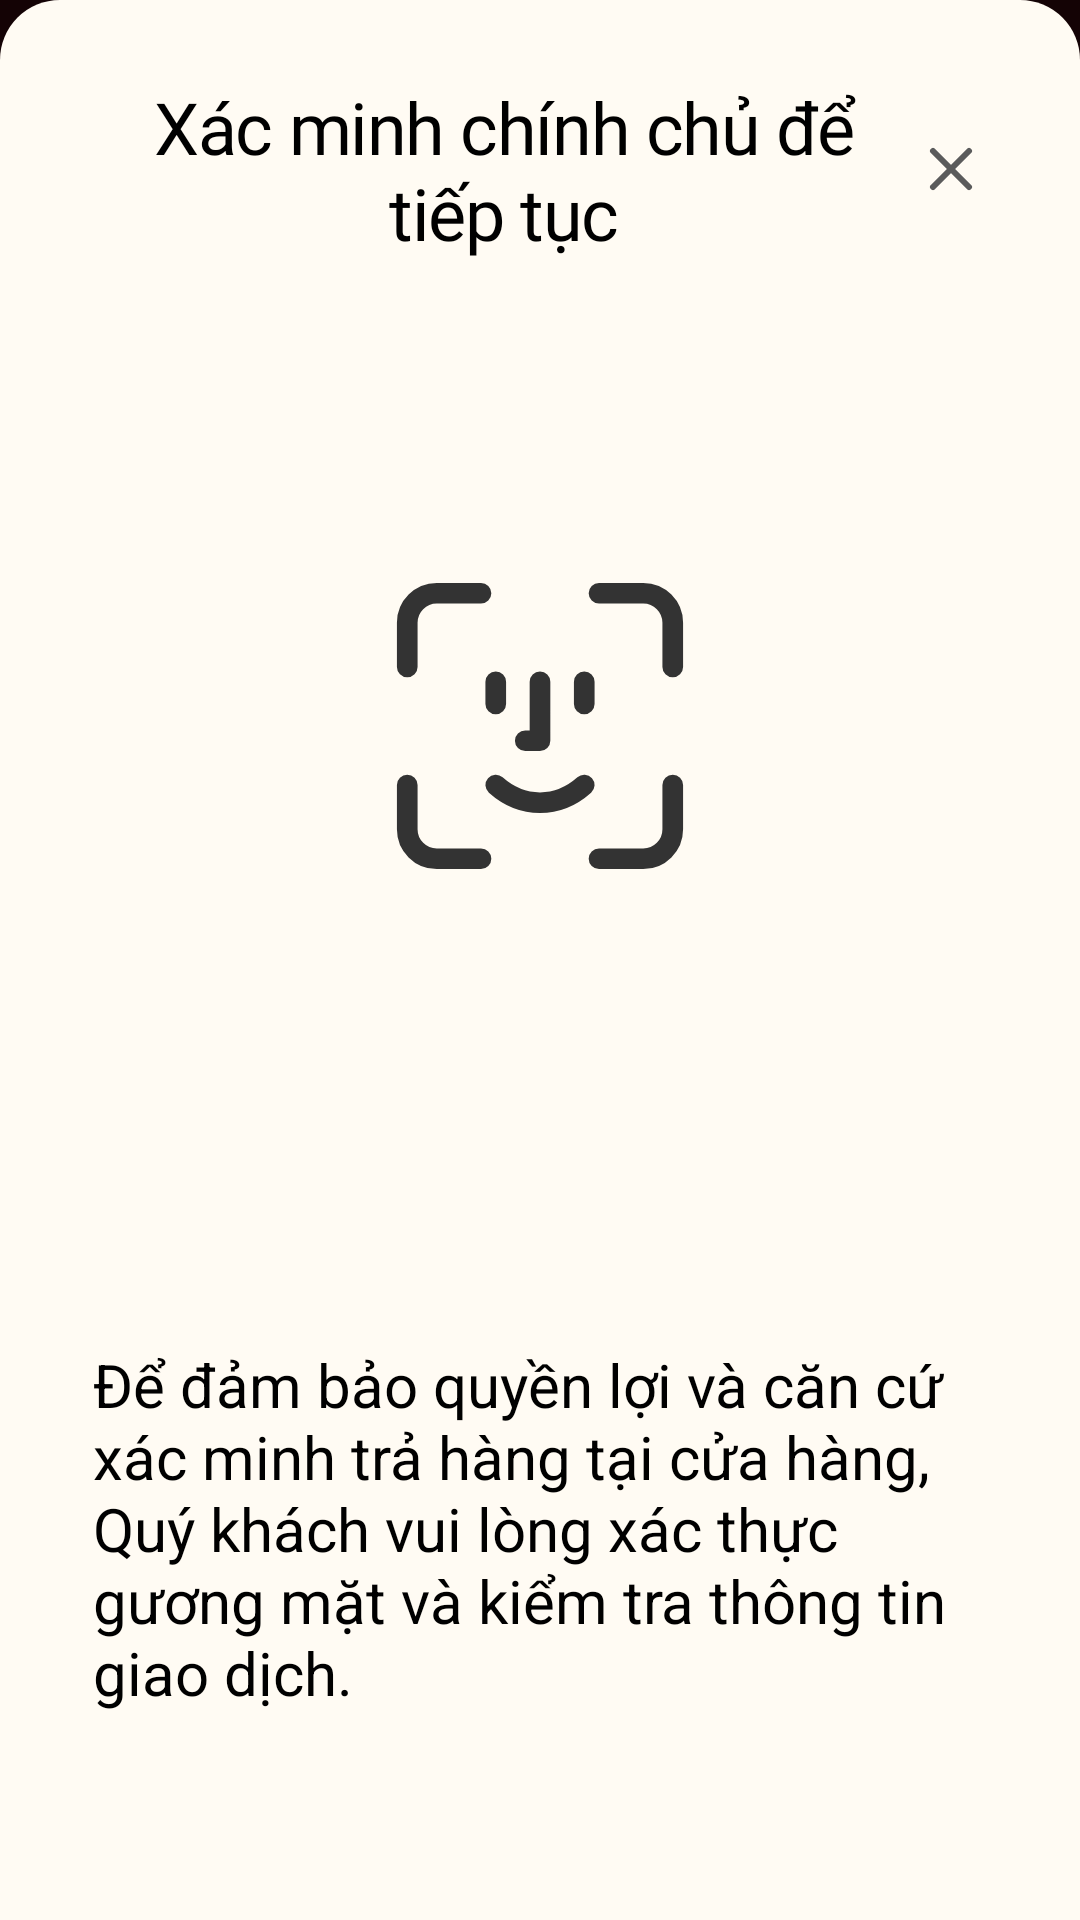

Write the Android layout XML for this screen, with the resource values it uses.
<!-- AndroidManifest.xml: application theme Theme.BtmhKiosk -->
<!-- res/layout/sheet_verify.xml -->
<?xml version="1.0" encoding="utf-8"?>
<androidx.appcompat.widget.LinearLayoutCompat xmlns:android="http://schemas.android.com/apk/res/android"
    xmlns:app="http://schemas.android.com/apk/res-auto"
    android:layout_width="match_parent"
    android:layout_height="wrap_content"
    android:background="@drawable/bg_sheet_cream"
    android:orientation="vertical"
    android:paddingHorizontal="@dimen/sheet_padding_side"
    android:paddingVertical="@dimen/sheet_padding_vertical">

    <androidx.appcompat.widget.LinearLayoutCompat
        android:layout_width="match_parent"
        android:layout_height="wrap_content"
        android:gravity="center_vertical"
        android:orientation="horizontal">

        <androidx.appcompat.widget.AppCompatTextView
            android:layout_width="0dp"
            android:layout_height="wrap_content"
            android:layout_weight="1"
            android:fontFamily="@font/inter_24pt_semibold"
            android:gravity="center"
            android:text="@string/verify_title"
            android:letterSpacing="-0.02"
            android:textColor="@color/black"
            android:textSize="@dimen/sheet_title_large_text"
            app:lineHeight="@dimen/sheet_title_large_line" />

        <androidx.appcompat.widget.AppCompatImageView
            android:id="@+id/btnClose"
            android:layout_width="@dimen/dialog_close"
            android:layout_height="@dimen/dialog_close"
            android:contentDescription="@string/dialog_close"
            android:padding="@dimen/dialog_close_padding"
            app:srcCompat="@drawable/ic_close" />
    </androidx.appcompat.widget.LinearLayoutCompat>

    <androidx.appcompat.widget.AppCompatImageView
        android:layout_width="@dimen/verify_icon"
        android:layout_height="@dimen/verify_icon"
        android:layout_gravity="center_horizontal"
        android:layout_marginTop="@dimen/verify_icon_top"
        android:importantForAccessibility="no"
        app:srcCompat="@drawable/ic_face_scan" />

    <androidx.appcompat.widget.AppCompatTextView
        android:id="@+id/tvBody1"
        android:layout_width="match_parent"
        android:layout_height="wrap_content"
        android:layout_marginTop="@dimen/verify_text_top"
        android:textColor="@color/black"
        android:textSize="@dimen/verify_text"
        app:lineHeight="@dimen/verify_line" />

    <androidx.appcompat.widget.AppCompatTextView
        android:layout_width="match_parent"
        android:layout_height="wrap_content"
        android:layout_marginTop="@dimen/sheet_block_gap"
        android:text="@string/verify_body_2"
        android:textColor="@color/black"
        android:textSize="@dimen/verify_text"
        app:lineHeight="@dimen/verify_line" />

    <androidx.appcompat.widget.AppCompatTextView
        android:id="@+id/tvBody3"
        android:layout_width="match_parent"
        android:layout_height="wrap_content"
        android:layout_marginTop="@dimen/sheet_block_gap"
        android:textColor="@color/black"
        android:textSize="@dimen/verify_text"
        app:lineHeight="@dimen/verify_line" />

    <androidx.appcompat.widget.AppCompatTextView
        android:id="@+id/btnAccept"
        style="@style/OrderButton"
        android:layout_marginTop="@dimen/sheet_block_gap"
        android:background="@drawable/bg_pill_red"
        android:text="@string/verify_accept" />
</androidx.appcompat.widget.LinearLayoutCompat>
<!-- resources referenced by this layout -->
<resources>
  <color name="black">#FF000000</color>
  <dimen name="dialog_close">24dp</dimen>
  <dimen name="dialog_close_padding">0dp</dimen>
  <dimen name="sheet_block_gap">24dp</dimen>
  <dimen name="sheet_padding_side">31dp</dimen>
  <dimen name="sheet_padding_vertical">26dp</dimen>
  <dimen name="sheet_title_large_line">28.8sp</dimen>
  <dimen name="sheet_title_large_text">24sp</dimen>
  <dimen name="verify_icon">118dp</dimen>
  <dimen name="verify_icon_top">96dp</dimen>
  <dimen name="verify_line">24sp</dimen>
  <dimen name="verify_text">20sp</dimen>
  <dimen name="verify_text_top">96dp</dimen>
  <!-- drawable bg_sheet_cream (drawable) -->
  <?xml version="1.0" encoding="utf-8"?>
  <shape xmlns:android="http://schemas.android.com/apk/res/android"
      android:shape="rectangle">
      <solid android:color="@color/standby_background" />
      <corners
          android:topLeftRadius="@dimen/sheet_radius"
          android:topRightRadius="@dimen/sheet_radius" />
  </shape>
  <!-- drawable ic_close (drawable) -->
  <?xml version="1.0" encoding="utf-8"?>
  <vector xmlns:android="http://schemas.android.com/apk/res/android"
      android:width="24dp"
      android:height="24dp"
      android:viewportWidth="24"
      android:viewportHeight="24">
      <path
          android:fillColor="@android:color/transparent"
          android:pathData="M6,6L18,18M18,6L6,18"
          android:strokeWidth="2"
          android:strokeColor="@color/dialog_close_icon"
          android:strokeLineCap="round"
          android:strokeLineJoin="round" />
  </vector>
  <!-- drawable ic_face_scan (drawable) -->
  <?xml version="1.0" encoding="utf-8"?>
  <vector xmlns:android="http://schemas.android.com/apk/res/android"
      android:width="24dp"
      android:height="24dp"
      android:viewportWidth="24"
      android:viewportHeight="24">
      <path
          android:fillColor="@android:color/transparent"
          android:pathData="M3,8V5a2,2 0,0 1,2,-2h3M16,3h3a2,2 0,0 1,2,2v3M21,16v3a2,2 0,0 1,-2,2h-3M8,21H5a2,2 0,0 1,-2,-2v-3"
          android:strokeWidth="1.4"
          android:strokeColor="#333333"
          android:strokeLineCap="round"
          android:strokeLineJoin="round" />
      <path
          android:fillColor="@android:color/transparent"
          android:pathData="M9,9v1.5M15,9v1.5M12,9v4h-1M9,16c1.8,1.6 4.2,1.6 6,0"
          android:strokeWidth="1.4"
          android:strokeColor="#333333"
          android:strokeLineCap="round"
          android:strokeLineJoin="round" />
  </vector>
  <string name="dialog_close">Đóng</string>
  <string name="verify_accept">ĐỒNG Ý CHIA SẺ &amp; TIẾP TỤC</string>
  <string name="verify_body_2">Để đảm bảo quyền lợi và căn cứ xác minh trả hàng tại cửa hàng, Quý khách vui lòng xác thực gương mặt và kiểm tra thông tin giao dịch.</string>
  <string name="verify_title">Xác minh chính chủ để tiếp tục</string>
  <style name="OrderButton">
          <item name="android:letterSpacing">-0.02</item>
          <item name="android:layout_width">match_parent</item>
          <item name="android:layout_height">@dimen/order_button_height</item>
          <item name="android:fontFamily">@font/inter_24pt_medium</item>
          <item name="android:gravity">center</item>
          <item name="android:maxLines">1</item>
          <item name="android:textColor">@color/white</item>
          <item name="android:textSize">@dimen/order_button_text</item>
      </style>
  <style name="Theme.BtmhKiosk" parent="Theme.Material3.DayNight.NoActionBar">
          <item name="colorPrimary">@color/gold</item>
          <item name="colorPrimaryDark">@color/page_bg</item>
          <item name="colorAccent">@color/gold</item>
          <item name="android:windowBackground">#140305</item>
      </style>
  <color name="standby_background">#FFFBF3</color>
  <dimen name="sheet_radius">20dp</dimen>
  <color name="dialog_close_icon">#5B5B5B</color>
  <dimen name="order_button_height">56dp</dimen>
  <color name="white">#FFFFFFFF</color>
  <dimen name="order_button_text">20sp</dimen>
  <color name="gold">#D4AF37</color>
  <color name="page_bg">#100406</color>
</resources>
